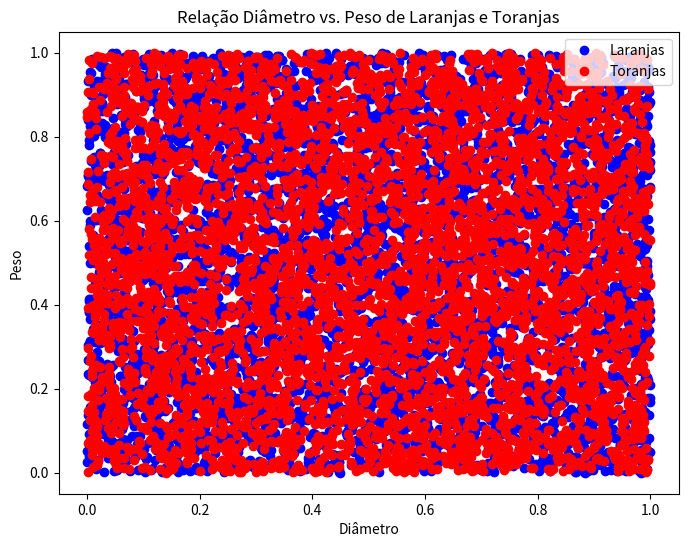

The script that saved this image:
import numpy as np  # Importa a biblioteca NumPy para operações com arrays
import matplotlib.pyplot as plt  # Importa a biblioteca Matplotlib para plotagem

# Supondo que 'dado' seja um array NumPy definido anteriormente, aqui está um exemplo fictício:
# dado = np.array([...])

# Exemplo de definição fictícia de 'dado' para fins de correção:
dado = np.random.rand(10000, 2)  # Cria um array de números aleatórios para simular 'dado'

# Dividindo 'dado' em duas partes: laranjas e toranjas
diametro_laranja = dado[:5000, 0]
diametro_toranja = dado[5000:, 0]
peso_laranja = dado[:5000, 1]
peso_toranja = dado[5000:, 1]

# Plotando os dados de diâmetro versus peso para laranjas e toranjas
plt.figure(figsize=(8, 6))  # Define o tamanho da figura

# Plotagem dos dados de laranjas (primeiras 5000 linhas)
plt.plot(diametro_laranja, peso_laranja, 'bo', label='Laranjas')

# Plotagem dos dados de toranjas (últimas 5000 linhas)
plt.plot(diametro_toranja, peso_toranja, 'ro', label='Toranjas')

# Adicionando legendas, título e rótulos dos eixos
plt.legend()  # Adiciona a legenda com base nos rótulos 'label' fornecidos acima
plt.title('Relação Diâmetro vs. Peso de Laranjas e Toranjas')
plt.xlabel('Diâmetro')
plt.ylabel('Peso')

# Exibe o gráfico
plt.show()
